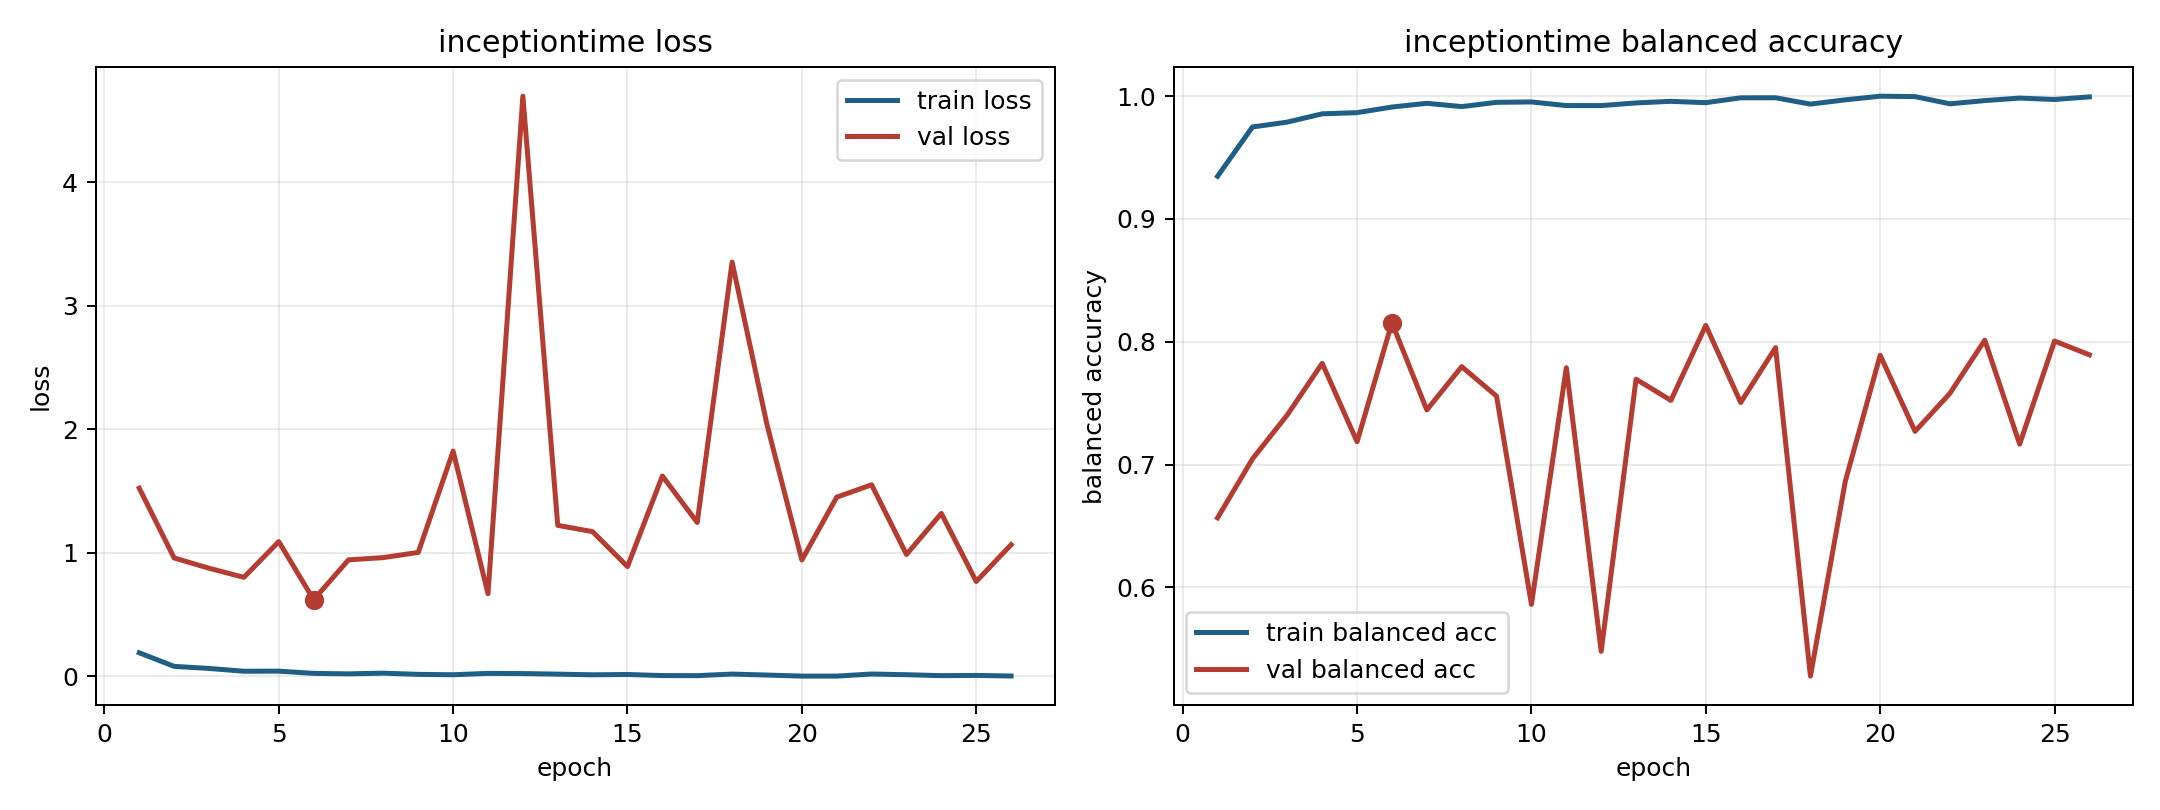

The table this chart was drawn from, first rows:
model, fold, epoch, train_loss, train_balanced_accuracy, val_loss, val_balanced_accuracy
inceptiontime, 3, 1, 0.191, 0.9347, 1.523, 0.6566
inceptiontime, 3, 2, 0.08085, 0.9748, 0.9583, 0.7046
inceptiontime, 3, 3, 0.06405, 0.9788, 0.8751, 0.7404
inceptiontime, 3, 4, 0.04146, 0.9855, 0.8014, 0.7824
inceptiontime, 3, 5, 0.04228, 0.9865, 1.091, 0.7185
inceptiontime, 3, 6, 0.02409, 0.9911, 0.6204, 0.8155
inceptiontime, 3, 7, 0.0203, 0.9941, 0.9429, 0.7444
inceptiontime, 3, 8, 0.0259, 0.9914, 0.9612, 0.7797
inceptiontime, 3, 9, 0.01604, 0.9949, 1.003, 0.7557
inceptiontime, 3, 10, 0.01307, 0.9952, 1.823, 0.5861
inceptiontime, 3, 11, 0.02403, 0.9923, 0.6688, 0.7788
inceptiontime, 3, 12, 0.0225, 0.9922, 4.696, 0.5479
inceptiontime, 3, 13, 0.018, 0.9944, 1.222, 0.7695
inceptiontime, 3, 14, 0.01257, 0.9957, 1.171, 0.7522
inceptiontime, 3, 15, 0.01514, 0.9946, 0.8886, 0.8133
inceptiontime, 3, 16, 0.006361, 0.9986, 1.622, 0.7505
inceptiontime, 3, 17, 0.005705, 0.9986, 1.245, 0.7952
inceptiontime, 3, 18, 0.01856, 0.9934, 3.353, 0.5278
inceptiontime, 3, 19, 0.01051, 0.9969, 2.037, 0.6864
inceptiontime, 3, 20, 0.002111, 0.9999, 0.9421, 0.789
inceptiontime, 3, 21, 0.002058, 0.9996, 1.45, 0.727
inceptiontime, 3, 22, 0.01892, 0.9937, 1.551, 0.758
inceptiontime, 3, 23, 0.01325, 0.9963, 0.9866, 0.8013
inceptiontime, 3, 24, 0.00578, 0.9983, 1.319, 0.7167
inceptiontime, 3, 25, 0.007506, 0.9972, 0.7681, 0.8006
inceptiontime, 3, 26, 0.002953, 0.9993, 1.066, 0.7893
